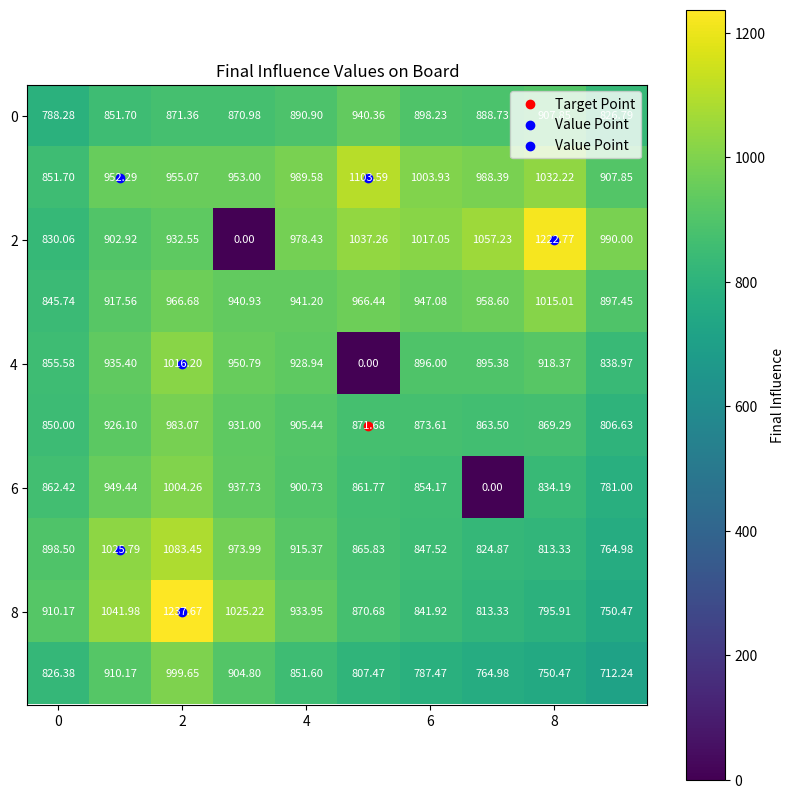

Python code for this plot:
import math
import numpy as np
import matplotlib.pyplot as plt
from collections import deque


class Node:
    def __init__(self, x, y, value=0, demand=0, obstacle=False):
        self.x = x
        self.y = y
        self.value = value  # 价值 V
        self.demand = demand  # 需求 C
        self.obstacle = obstacle  # 是否为障碍
        self.distance = float('inf')  # BFS 距离 D
        self.influence = 0  # 当前节点影响值 I
        self.final_influence = 0  # 最终影响值 FI


class Board:
    def __init__(self, size=10):
        self.size = size
        self.grid = [[Node(i, j) for j in range(size)] for i in range(size)]

    def set_obstacles(self, obstacles):
        """设置障碍"""
        for x, y in obstacles:
            self.grid[x][y].obstacle = True

    def set_value_points(self, value_points):
        """设置价值点"""
        for x, y, value in value_points:
            self.grid[x][y].value = value

    def set_target_points(self, target_points):
        """设置目标点"""
        for x, y, demand in target_points:
            self.grid[x][y].demand = demand

    def get_neighbors(self, node):
        """获取邻居节点"""
        directions = [(-1, 0), (1, 0), (0, -1), (0, 1)]
        neighbors = []
        for dx, dy in directions:
            nx, ny = node.x + dx, node.y + dy
            if 0 <= nx < self.size and 0 <= ny < self.size and not self.grid[nx][ny].obstacle:
                neighbors.append(self.grid[nx][ny])
        return neighbors


class Algorithm:
    def __init__(self, board, tunable_param, threshold):
        self.board = board
        self.tunable_param = tunable_param
        self.threshold = threshold

    def bfs_distance(self, start_node):
        """从目标点出发进行BFS，计算每个节点的距离"""
        queue = deque([start_node])
        start_node.distance = 0
        while queue:
            current = queue.popleft()
            for neighbor in self.board.get_neighbors(current):
                if neighbor.distance == float('inf'):
                    neighbor.distance = current.distance + 1
                    queue.append(neighbor)

    def calculate_influence(self):
        """计算当前节点影响值和附加影响值"""
        for row in self.board.grid:
            for node in row:
                if node.value > 0:  # 如果是价值点
                    node.influence = (node.value ** 2 )* self.tunable_param
                    self._propagate_influence(node)

    def _propagate_influence(self, start_node):
        """从价值点出发传播影响值"""
        queue = deque([(start_node, 0)])  # (当前节点, 当前距离)
        visited = set()
        while queue:
            current, dist = queue.popleft()
            if (current.x, current.y) in visited:
                continue
            visited.add((current.x, current.y))
            influence = start_node.influence / math.sqrt((1 + dist) * self.tunable_param)
            if influence >= self.threshold:
                current.final_influence += influence
                for neighbor in self.board.get_neighbors(current):
                    queue.append((neighbor, dist + 1))

    def compute_final_influences(self, target_points):
        """主函数，计算所有节点的最终影响值"""
        for x, y, _ in target_points:
            self.bfs_distance(self.board.grid[x][y])
        self.calculate_influence()


class Visualizer:
    def __init__(self, board):
        self.board = board

    def plot_board(self, target_points, value_points):
        """绘制棋盘并显示数值、价值点和目标点"""
        grid_values = np.zeros((self.board.size, self.board.size))
        for row in self.board.grid:
            for node in row:
                grid_values[node.x][node.y] = node.final_influence

        plt.figure(figsize=(10, 10))
        plt.imshow(grid_values, cmap='viridis', interpolation='nearest')
        plt.colorbar(label='Final Influence')

        # 在每个格子中显示数值
        for i in range(self.board.size):
            for j in range(self.board.size):
                plt.text(j, i, f"{grid_values[i][j]:.2f}", ha='center', va='center', color='white', fontsize=8)

        # 标记目标点
        for x, y, _ in target_points:
            plt.scatter(y, x, color='red', label='Target Point' if x == target_points[0][0] else None)

        # 标记价值点
        for x, y, _ in value_points:
            plt.scatter(y, x, color='blue', label='Value Point' if x == value_points[0][0] else None)

        plt.title("Final Influence Values on Board")
        plt.legend()
        plt.show()



# 示例输入
if __name__ == "__main__":
    size = 10
    obstacles = [(2, 3), (4, 5), (6, 7)]
    value_points = [(1, 1, 10), (8, 2, 20), (4, 2, 10), (2, 8, 20), (1, 5, 15), (7, 1, 10)]
    #value_points = [(5, 2, 10), (6, 8, 15)]
    target_points = [(5, 5, 30)]

    board = Board(size)
    board.set_obstacles(obstacles)
    board.set_value_points(value_points)
    board.set_target_points(target_points)

    algorithm = Algorithm(board, tunable_param=3, threshold=1)
    algorithm.compute_final_influences(target_points)

    visualizer = Visualizer(board)
    visualizer.plot_board(target_points, value_points)
